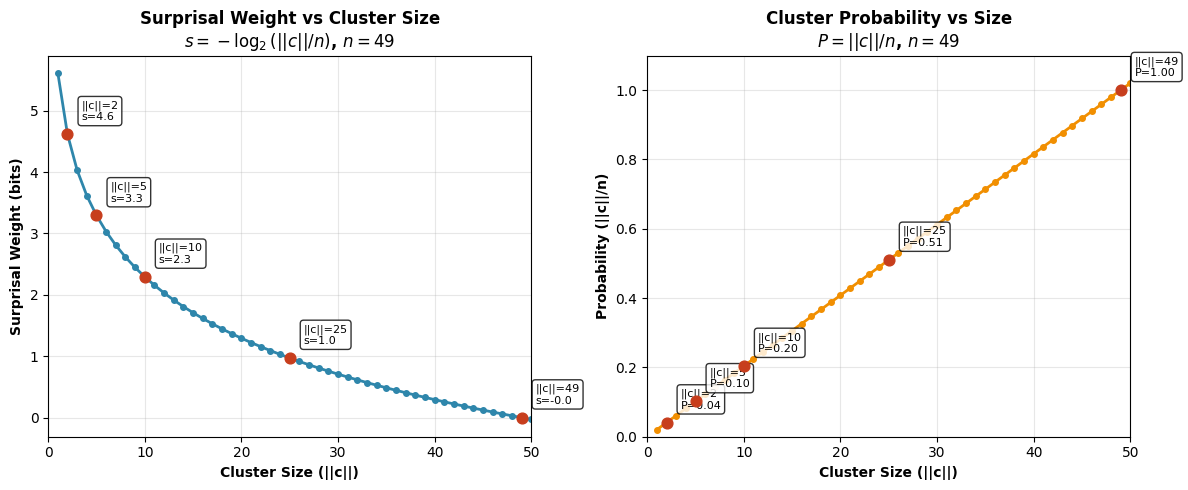

Write the Python code that produced this figure. (Note: this script raises an exception after producing the figure.)
import numpy as np
import matplotlib.pyplot as plt
import seaborn as sns

# set style
plt.style.use('default')
sns.set_palette("husl")

# parameters
n_outlets = 49  # total number of outlets
cluster_sizes = np.arange(1, 51)  # cluster sizes from 1 to 50

# calculate surprisal weights
surprisal_weights = -np.log2(cluster_sizes / n_outlets)

# create the visualization
fig, (ax1, ax2) = plt.subplots(1, 2, figsize=(12, 5))

# plot 1: surprisal vs cluster size
ax1.plot(cluster_sizes, surprisal_weights, 'o-', linewidth=2, markersize=4, color='#2E86AB')
ax1.set_xlabel('Cluster Size (||c||)', fontweight='bold')
ax1.set_ylabel('Surprisal Weight (bits)', fontweight='bold')
ax1.set_title('Surprisal Weight vs Cluster Size\n$s = -\\log_2(||c||/n)$, $n=49$', fontweight='bold')
ax1.grid(True, alpha=0.3)
ax1.set_xlim(0, 50)

# highlight some key points
key_sizes = [2, 5, 10, 25, 49]
key_weights = -np.log2(np.array(key_sizes) / n_outlets)
ax1.scatter(key_sizes, key_weights, color='#C73E1D', s=60, zorder=5)

# add annotations for key points
for size, weight in zip(key_sizes, key_weights):
    ax1.annotate(f'||c||={size}\ns={weight:.1f}', 
                xy=(size, weight), 
                xytext=(10, 10), 
                textcoords='offset points',
                bbox=dict(boxstyle='round,pad=0.3', facecolor='white', alpha=0.8),
                fontsize=8)

# plot 2: probability vs cluster size (for context)
probabilities = cluster_sizes / n_outlets
ax2.plot(cluster_sizes, probabilities, 'o-', linewidth=2, markersize=4, color='#F18F01')
ax2.set_xlabel('Cluster Size (||c||)', fontweight='bold')
ax2.set_ylabel('Probability (||c||/n)', fontweight='bold')
ax2.set_title('Cluster Probability vs Size\n$P = ||c||/n$, $n=49$', fontweight='bold')
ax2.grid(True, alpha=0.3)
ax2.set_xlim(0, 50)
ax2.set_ylim(0, 1.1)

# highlight the same key points
key_probs = np.array(key_sizes) / n_outlets
ax2.scatter(key_sizes, key_probs, color='#C73E1D', s=60, zorder=5)

# add annotations
for size, prob in zip(key_sizes, key_probs):
    ax2.annotate(f'||c||={size}\nP={prob:.2f}', 
                xy=(size, prob), 
                xytext=(10, 10), 
                textcoords='offset points',
                bbox=dict(boxstyle='round,pad=0.3', facecolor='white', alpha=0.8),
                fontsize=8)

plt.tight_layout()
plt.savefig('results/surprisal_vs_cluster_size.png', dpi=300, bbox_inches='tight')
plt.show()

# print some key values
print("Surprisal weights for key cluster sizes:")
print("Cluster Size | Probability | Surprisal (bits)")
print("-" * 40)
for size in [2, 5, 10, 15, 20, 25, 30, 40, 49]:
    prob = size / n_outlets
    weight = -np.log2(prob)
    print(f"{size:11d} | {prob:11.3f} | {weight:13.2f}") 
